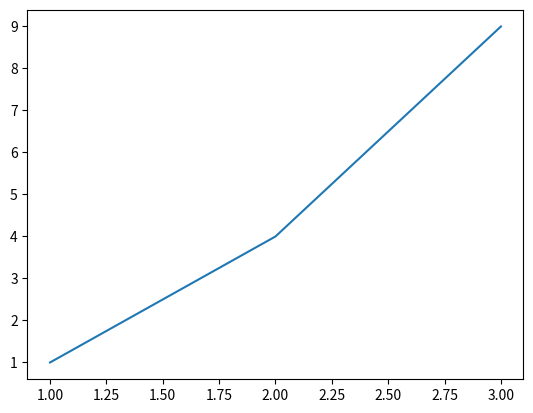

This chart was generated by the following Python code:
#!/usr/bin/env python3
"""
Test matplotlib import
"""

print("Testing matplotlib...")

try:
    import matplotlib
    print("✓ matplotlib imported")
    
    print("Setting backend...")
    matplotlib.use('Agg')  # Non-interactive backend
    print("✓ Backend set to Agg")
    
    import matplotlib.pyplot as plt
    print("✓ pyplot imported")
    
    print("Creating simple plot...")
    fig, ax = plt.subplots()
    ax.plot([1, 2, 3], [1, 4, 9])
    print("✓ Plot created")
    
    print("Matplotlib working correctly!")
    
except Exception as e:
    print(f"✗ Matplotlib error: {e}")

print("Test complete!")
